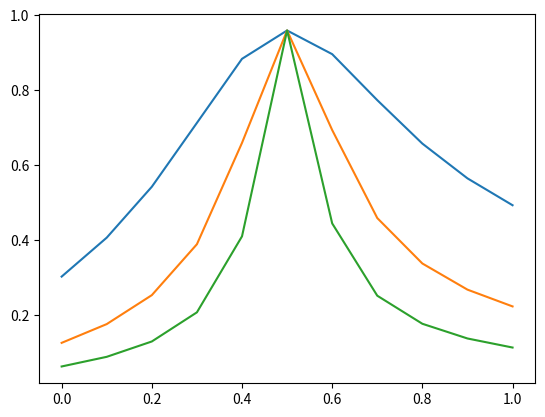

Reproduce this figure in Python.
import matplotlib.pyplot as plt
import numpy as np
import math 

ratio = np.arange(0.5, 1.6, 0.1)

x = np.arange(0, 1.1, 0.1)

Q_L = [2, 5, 10]

y = [[] for _ in range(3)]

for i in ratio:

	M_Vr = abs((0.96)/ (math.sqrt(1 + pow(Q_L[0], 2) * pow((i - 1/i),2)) ))
	y[0].append(M_Vr)

for i in ratio:
	M_Vr = abs((0.96)/ (math.sqrt(1 + pow(Q_L[1], 2) * pow((i - 1/i),2)) ))
	y[1].append(M_Vr)

for i in ratio:
	M_Vr = abs((0.96)/ (math.sqrt(1 + pow(Q_L[2], 2) * pow((i - 1/i),2)) ))
	y[2].append(M_Vr)

for i in range(3):
	plt.plot(x, y[i])

plt.show()